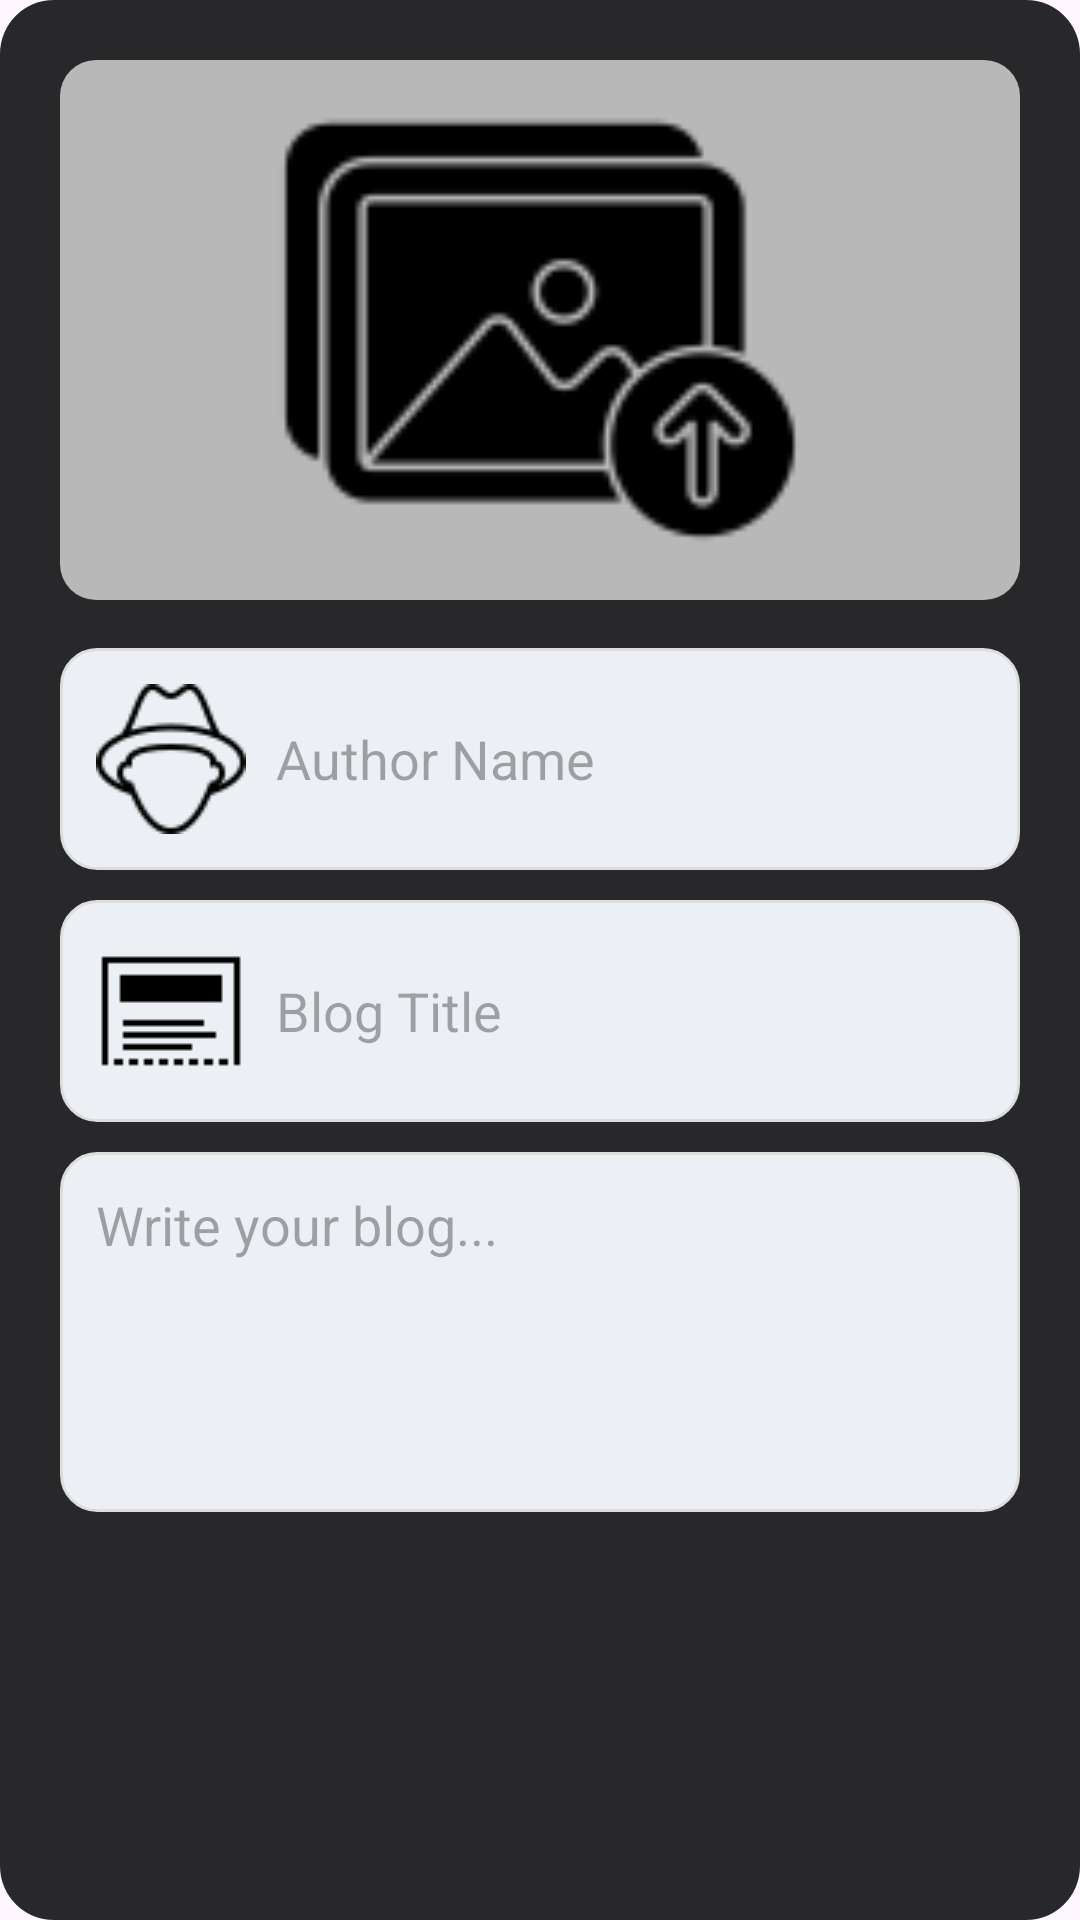

The Android layout XML behind this screen, and the referenced resources:
<!-- AndroidManifest.xml: application theme Theme.Krishi -->
<!-- res/layout/dialog_add_blog.xml -->
<?xml version="1.0" encoding="utf-8"?>
<LinearLayout xmlns:android="http://schemas.android.com/apk/res/android"
    xmlns:app="http://schemas.android.com/apk/res-auto"
    android:layout_width="match_parent"
    android:layout_height="wrap_content"
    android:orientation="vertical"
    android:background="@drawable/dialog_card_bg"
    android:padding="20dp">

    
    <FrameLayout
        android:layout_width="match_parent"
        android:layout_height="180dp"
        android:layout_marginBottom="16dp">

        <ImageView
            android:id="@+id/ivBlogImage"
            android:layout_width="match_parent"
            android:layout_height="match_parent"
            android:src="@drawable/ic_add_photo"
            android:contentDescription="Add Blog Image"
            android:background="@drawable/image_placeholder_bg"
            android:clickable="true"
            android:focusable="true" />

        
        <ImageView
            android:layout_width="48dp"
            android:layout_height="48dp"
            android:layout_gravity="center"
            android:alpha="0.7"/>
    </FrameLayout>

    <EditText
        android:id="@+id/etAuthor"
        android:layout_width="match_parent"
        android:layout_height="wrap_content"
        android:hint="Author Name"
        android:background="@drawable/rounded_edittext"
        android:drawableStart="@drawable/ic_person"
        android:drawablePadding="10dp"
        android:padding="12dp" />

    <EditText
        android:id="@+id/etTitle"
        android:layout_width="match_parent"
        android:layout_height="wrap_content"
        android:hint="Blog Title"
        android:background="@drawable/rounded_edittext"
        android:drawableStart="@drawable/ic_title"
        android:drawablePadding="10dp"
        android:padding="12dp"
        android:layout_marginTop="10dp" />

    <EditText
        android:id="@+id/etDesc"
        android:layout_width="match_parent"
        android:layout_height="120dp"
        android:hint="Write your blog..."
        android:inputType="textMultiLine"
        android:gravity="top"
        android:padding="12dp"
        android:layout_marginTop="10dp"
        android:background="@drawable/rounded_edittext" />
</LinearLayout>
<!-- resources referenced by this layout -->
<resources>
  <!-- drawable dialog_card_bg (drawable) -->
  <?xml version="1.0" encoding="utf-8"?>
  <shape xmlns:android="http://schemas.android.com/apk/res/android"
      android:shape="rectangle">
      <solid android:color="@color/matte_black" />
      <corners android:radius="18dp" />
      <padding android:left="16dp" android:top="16dp"
          android:right="16dp" android:bottom="16dp"/>
      <shadowColor android:color="#22000000" />
  </shape>
  <!-- drawable ic_add_photo: png bitmap (drawable, 2018 bytes) -->
  <!-- drawable ic_person: png bitmap (drawable, 1334 bytes) -->
  <!-- drawable ic_title: png bitmap (drawable, 185 bytes) -->
  <!-- drawable image_placeholder_bg (drawable) -->
  <?xml version="1.0" encoding="utf-8"?>
  <shape xmlns:android="http://schemas.android.com/apk/res/android">
      <solid android:color="@color/silver_mistral" />
      <corners android:radius="12dp" />
  </shape>
  <!-- drawable rounded_edittext (drawable) -->
  <?xml version="1.0" encoding="utf-8"?>
  <shape xmlns:android="http://schemas.android.com/apk/res/android"
      android:shape="rectangle">
  
      
      <corners android:radius="12dp" />
  
      
      <solid android:color="@color/light_grey" />
  
      
      <stroke
          android:width="1dp"
          android:color="#DDDDDD" />
  
      
      <padding
          android:left="8dp"
          android:top="8dp"
          android:right="8dp"
          android:bottom="8dp" />
  
  </shape>
  <style name="Theme.Krishi" parent="Base.Theme.Krishi" />
  <color name="matte_black">#28282b</color>
  <color name="silver_mistral">#b8b8b9</color>
  <color name="light_grey">#ecf0f4</color>
  <style name="Base.Theme.Krishi" parent="Theme.Material3.Light.NoActionBar">
          
          
      </style>
</resources>
